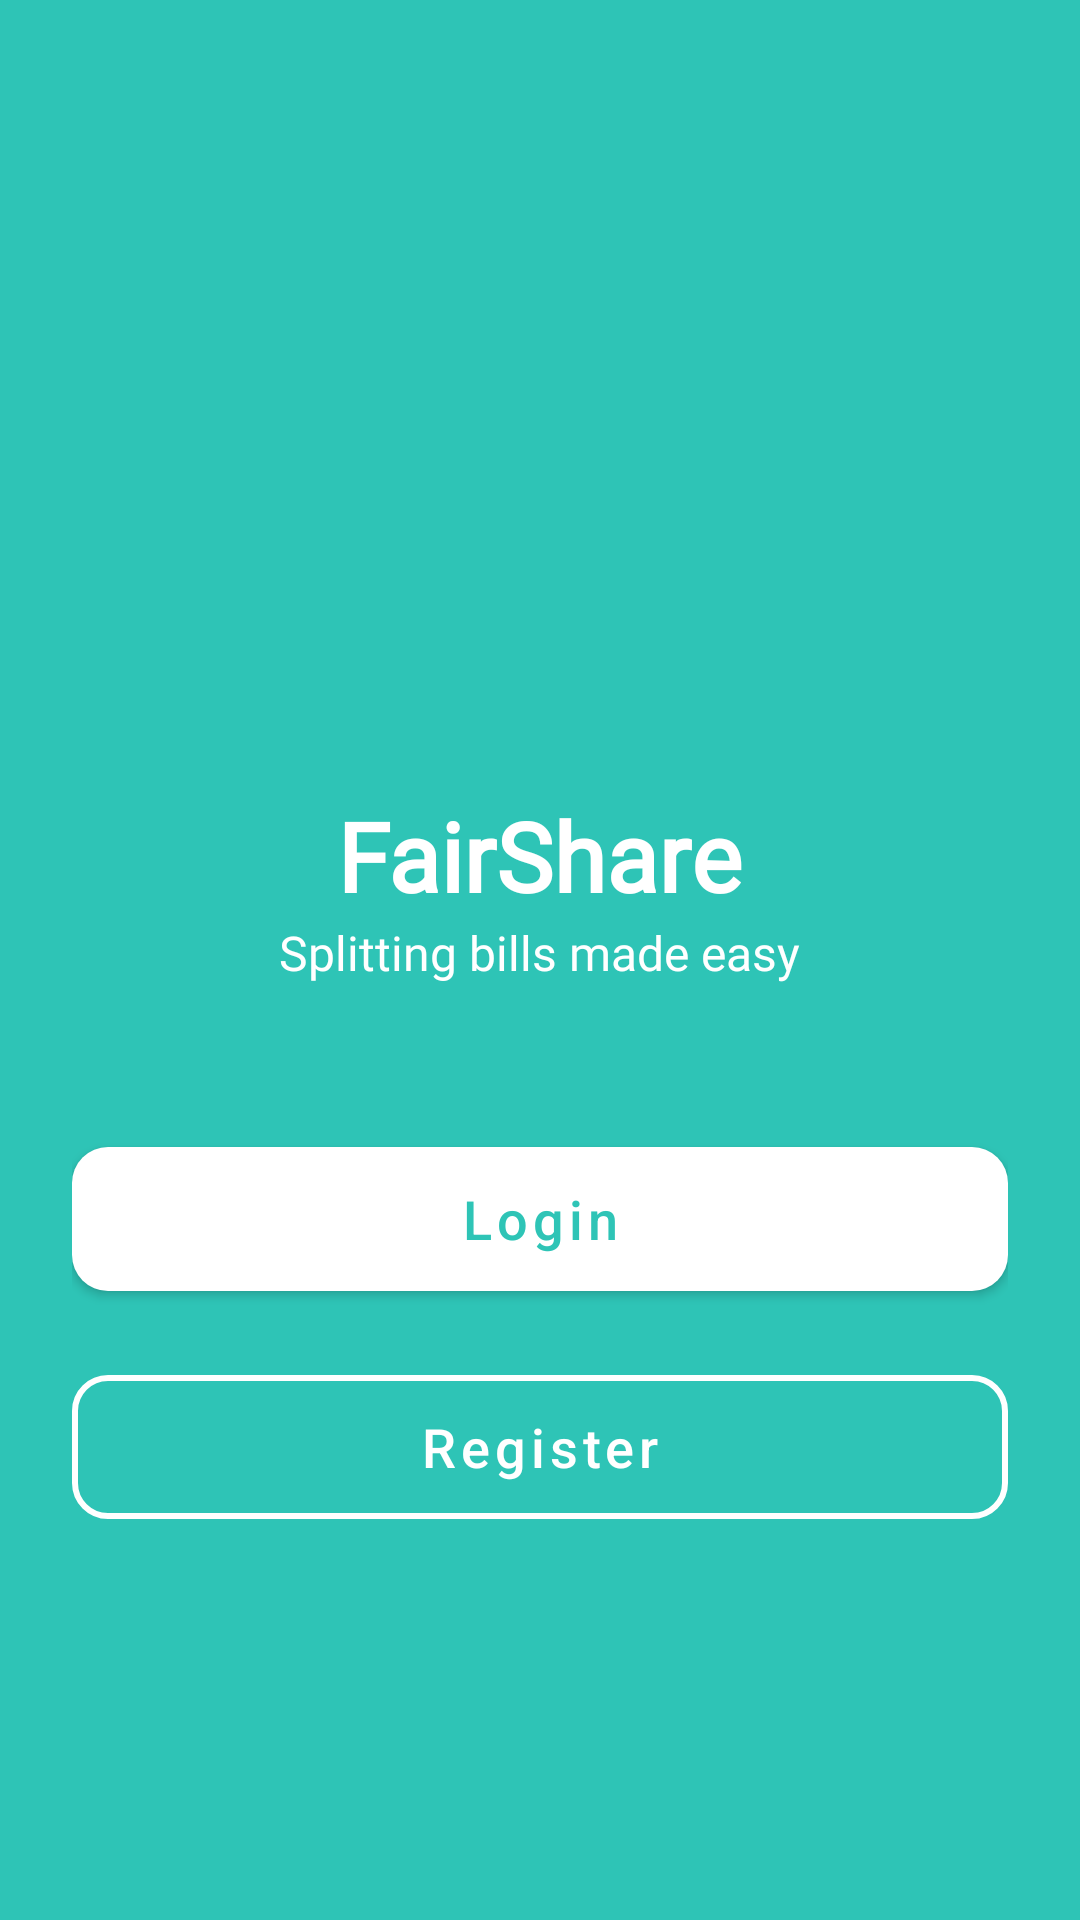

Write the Android layout XML for this screen, with the resource values it uses.
<!-- AndroidManifest.xml: application theme Theme.FairShare -->
<!-- res/layout/activity_welcome.xml -->
<?xml version="1.0" encoding="utf-8"?>
<androidx.constraintlayout.widget.ConstraintLayout xmlns:android="http://schemas.android.com/apk/res/android"
    xmlns:app="http://schemas.android.com/apk/res-auto"
    xmlns:tools="http://schemas.android.com/tools"
    android:id="@+id/main"
    android:layout_width="match_parent"
    android:layout_height="match_parent"
    android:background="@color/teal"
    android:padding="24dp"
    tools:context=".ui.login.WelcomeActivity">

    <LinearLayout
        android:layout_width="match_parent"
        android:layout_height="wrap_content"
        android:orientation="vertical"
        android:gravity="center"
        app:layout_constraintBottom_toBottomOf="parent"
        app:layout_constraintEnd_toEndOf="parent"
        app:layout_constraintStart_toStartOf="parent"
        app:layout_constraintTop_toTopOf="parent">

        
        <ImageView
            android:id="@+id/ivLogo"
            android:layout_width="120dp"
            android:layout_height="120dp"
            android:layout_marginBottom="16dp"
            android:src="@mipmap/ic_launcher_round" />

        
        <TextView
            android:id="@+id/tvWelcomeTitle"
            android:layout_width="wrap_content"
            android:layout_height="wrap_content"
            android:fontFamily="@font/montserrat_bold"
            android:text="FairShare"
            android:textColor="@android:color/white"
            android:textSize="32sp"
            android:textStyle="bold" />

        <TextView
            android:layout_width="wrap_content"
            android:layout_height="wrap_content"
            android:layout_marginBottom="48dp"
            android:fontFamily="@font/roboto_regular"
            android:text="Splitting bills made easy"
            android:textColor="@android:color/white"
            android:textSize="16sp" />

        
        <com.google.android.material.button.MaterialButton
            android:id="@+id/btnLogin"
            android:layout_width="match_parent"
            android:layout_height="60dp"
            android:text="Login"
            android:textAllCaps="false"
            android:textSize="18sp"
            app:cornerRadius="12dp"
            app:backgroundTint="@android:color/white"
            android:textColor="@color/teal"/>

        
        <com.google.android.material.button.MaterialButton
            android:id="@+id/btnRegister"
            style="@style/Widget.MaterialComponents.Button.OutlinedButton"
            android:layout_width="match_parent"
            android:layout_height="60dp"
            android:layout_marginTop="16dp"
            android:text="Register"
            android:textAllCaps="false"
            android:textSize="18sp"
            app:cornerRadius="12dp"
            android:textColor="@android:color/white"
            app:strokeColor="@android:color/white"
            app:strokeWidth="2dp"/>

    </LinearLayout>

</androidx.constraintlayout.widget.ConstraintLayout>
<!-- resources referenced by this layout -->
<resources>
  <color name="teal">#2EC4B6</color>
  <style name="Theme.FairShare" parent="Theme.MaterialComponents.DayNight.NoActionBar">
          <item name="colorPrimary">@color/primary</item>
          <item name="colorPrimaryDark">@color/primary_dark</item>
          <item name="colorAccent">@color/accent</item>
          <item name="android:windowBackground">@color/bg_dark</item>
          <item name="android:statusBarColor">@color/primary</item>
          <item name="android:navigationBarColor">@color/bg_card</item>
          <item name="colorSurface">@color/bg_surface</item>
          <item name="colorOnSurface">@color/text_primary</item>
      </style>
  <color name="primary">#2CB4A5</color>
  <color name="primary_dark">#239A8D</color>
  <color name="accent">#FF9F1C</color>
  <color name="bg_dark">#F2F2F2</color>
  <color name="bg_card">#FFFFFF</color>
  <color name="bg_surface">#FFFFFF</color>
  <color name="text_primary">#1A1A2E</color>
</resources>
